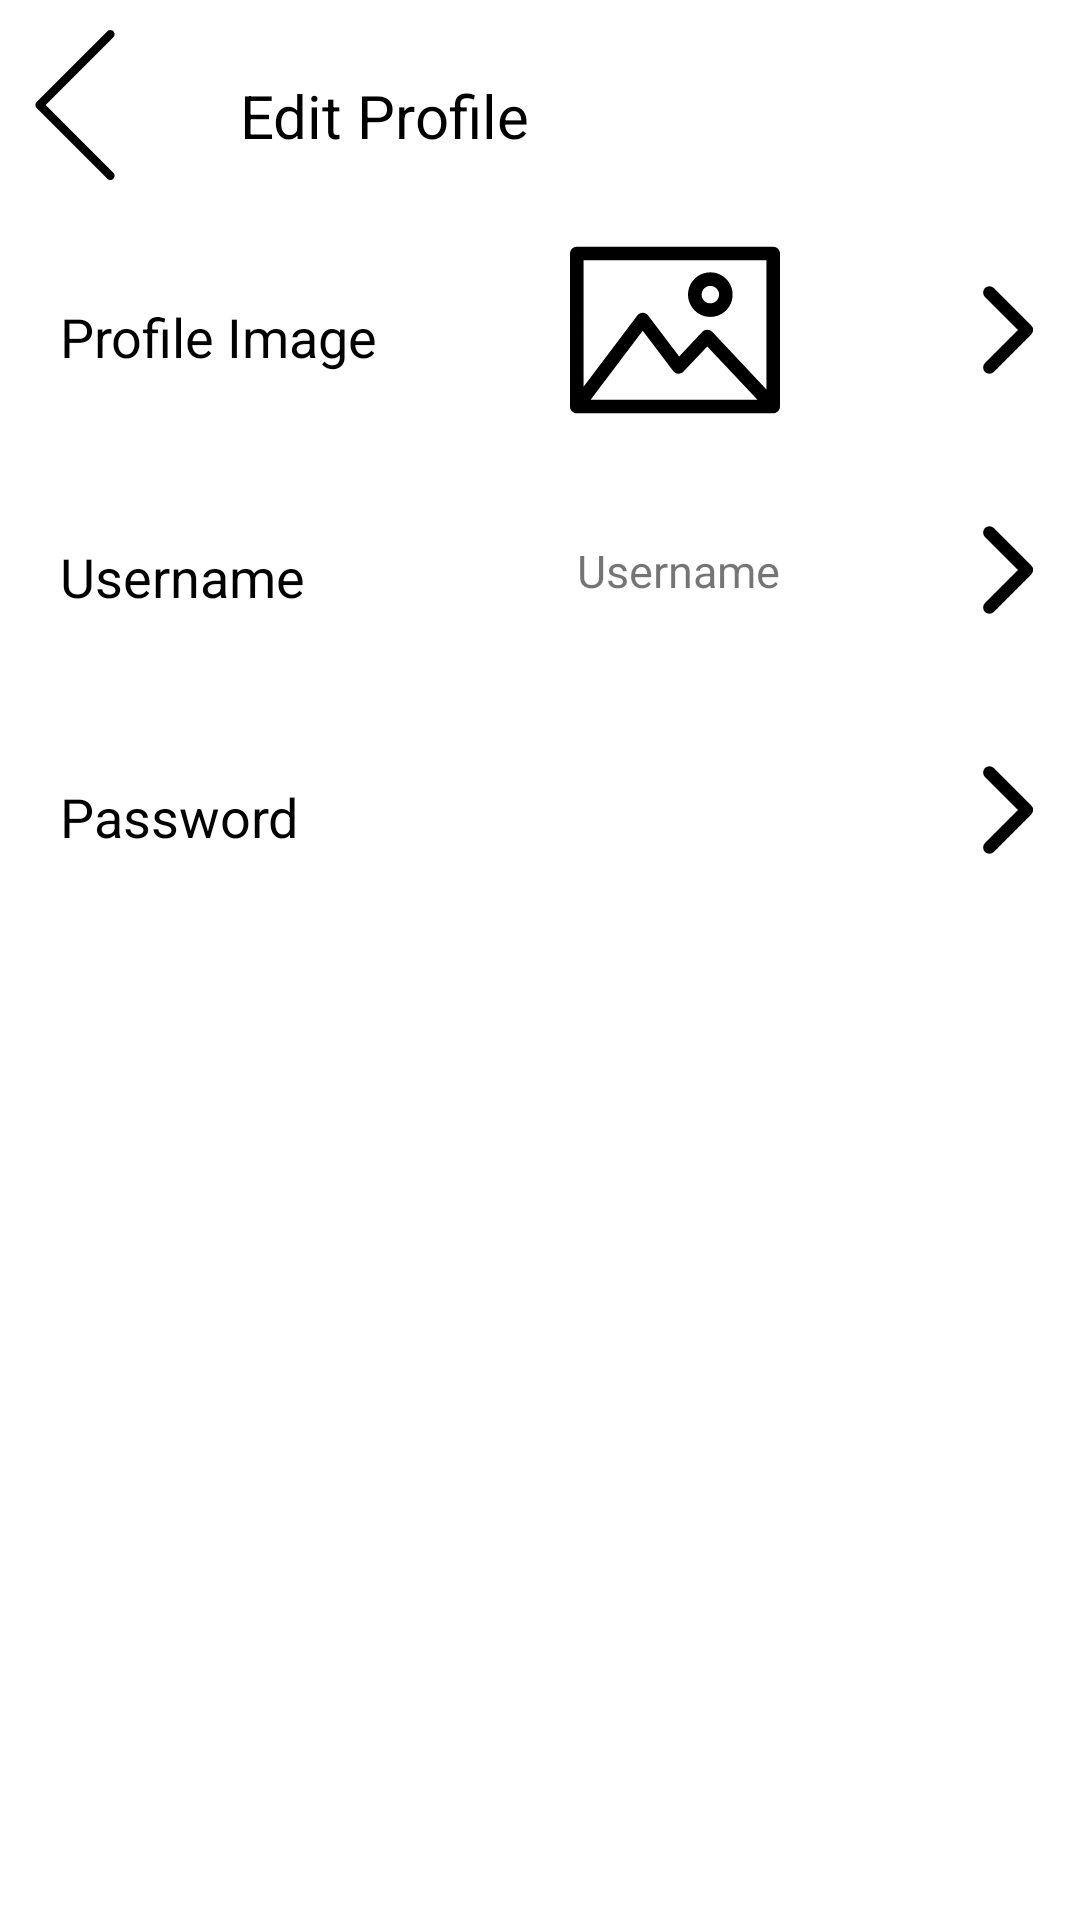

Write the Android layout XML for this screen, with the resource values it uses.
<!-- AndroidManifest.xml: application theme Theme.Hunger2U -->
<!-- res/layout/activity_edit_profile.xml -->
<?xml version="1.0" encoding="utf-8"?>
<androidx.constraintlayout.widget.ConstraintLayout xmlns:android="http://schemas.android.com/apk/res/android"
    xmlns:app="http://schemas.android.com/apk/res-auto"
    xmlns:tools="http://schemas.android.com/tools"
    android:layout_width="match_parent"
    android:layout_height="match_parent"
    tools:context=".EditProfileActivity">

    <ImageView
        android:id="@+id/ivEPBack"
        android:layout_width="wrap_content"
        android:layout_height="wrap_content"
        android:layout_marginTop="10dp"
        app:layout_constraintStart_toStartOf="parent"
        app:layout_constraintTop_toTopOf="parent"
        app:srcCompat="@drawable/ic_back" />

    <TextView
        android:id="@+id/textView"
        android:layout_width="wrap_content"
        android:layout_height="wrap_content"
        android:layout_marginStart="30dp"
        android:layout_marginTop="25dp"
        android:text="Edit Profile"
        android:textColor="@color/black"
        android:textSize="20dp"
        app:layout_constraintStart_toEndOf="@+id/ivEPBack"
        app:layout_constraintTop_toTopOf="parent" />

    <TextView
        android:id="@+id/tvEPImage"
        android:layout_width="match_parent"
        android:layout_height="80dp"
        android:layout_marginTop="10dp"
        android:background="@drawable/tv_1"
        android:paddingStart="20dp"
        android:paddingTop="30dp"
        android:text="Profile Image "
        android:textColor="@color/black"
        android:textSize="18dp"
        app:layout_constraintStart_toStartOf="parent"
        app:layout_constraintTop_toBottomOf="@+id/ivEPBack" />

    <ImageView
        android:id="@+id/ivEPImage"
        android:layout_width="70dp"
        android:layout_height="70dp"
        android:layout_marginEnd="100dp"
        app:layout_constraintBottom_toBottomOf="@+id/tvEPImage"
        app:layout_constraintEnd_toEndOf="parent"
        app:layout_constraintTop_toTopOf="@+id/tvEPImage"
        app:srcCompat="@drawable/ic_image" />

    <TextView
        android:id="@+id/tvEPUsername"
        android:layout_width="match_parent"
        android:layout_height="80dp"
        android:background="@drawable/tv_1"
        android:paddingStart="20dp"
        android:paddingTop="30dp"
        android:text="Username"
        android:textColor="@color/black"
        android:textSize="18dp"
        app:layout_constraintStart_toStartOf="parent"
        app:layout_constraintTop_toBottomOf="@+id/tvEPImage" />

    <TextView
        android:id="@+id/tvEPPassword"
        android:layout_width="match_parent"
        android:layout_height="80dp"
        android:background="@drawable/tv_1"
        android:paddingStart="20dp"
        android:paddingTop="30dp"
        android:text="Password"
        android:textColor="@color/black"
        android:textSize="18dp"
        app:layout_constraintStart_toStartOf="parent"
        app:layout_constraintTop_toBottomOf="@+id/tvEPUsername" />

    <TextView
        android:id="@+id/tvEPText1"
        android:layout_width="wrap_content"
        android:layout_height="wrap_content"
        android:layout_marginEnd="100dp"
        android:text="Username"
        android:textSize="15dp"
        app:layout_constraintBottom_toBottomOf="@+id/tvEPUsername"
        app:layout_constraintEnd_toEndOf="parent"
        app:layout_constraintTop_toBottomOf="@+id/tvEPImage" />

    <ImageView
        android:id="@+id/imageView"
        android:layout_width="wrap_content"
        android:layout_height="wrap_content"
        app:layout_constraintBottom_toBottomOf="@+id/tvEPImage"
        app:layout_constraintEnd_toEndOf="parent"
        app:layout_constraintTop_toTopOf="@+id/tvEPImage"
        app:srcCompat="@drawable/ic_right" />

    <ImageView
        android:id="@+id/imageView2"
        android:layout_width="wrap_content"
        android:layout_height="wrap_content"
        app:layout_constraintBottom_toBottomOf="@+id/tvEPUsername"
        app:layout_constraintEnd_toEndOf="parent"
        app:layout_constraintTop_toBottomOf="@+id/tvEPImage"
        app:srcCompat="@drawable/ic_right" />

    <ImageView
        android:id="@+id/imageView3"
        android:layout_width="wrap_content"
        android:layout_height="wrap_content"
        app:layout_constraintBottom_toBottomOf="@+id/tvEPPassword"
        app:layout_constraintEnd_toEndOf="parent"
        app:layout_constraintTop_toBottomOf="@+id/tvEPUsername"
        app:srcCompat="@drawable/ic_right" />

</androidx.constraintlayout.widget.ConstraintLayout>
<!-- resources referenced by this layout -->
<resources>
  <color name="black">#FF000000</color>
  <!-- drawable ic_back (drawable-v24) -->
  <vector android:height="50dp" android:viewportHeight="477.17"
      android:viewportWidth="477.17" android:width="50dp" xmlns:android="http://schemas.android.com/apk/res/android">
      <path android:fillColor="#FF000000" android:pathData="M145.19,238.57l215.5,-215.5c5.3,-5.3 5.3,-13.8 0,-19.1s-13.8,-5.3 -19.1,0l-225.1,225.1c-5.3,5.3 -5.3,13.8 0,19.1l225.1,225c2.6,2.6 6.1,4 9.5,4s6.9,-1.3 9.5,-4c5.3,-5.3 5.3,-13.8 0,-19.1L145.19,238.57z"/>
  </vector>
  <!-- drawable ic_image (drawable-v24) -->
  <vector android:height="50dp" android:viewportHeight="232.32"
      android:viewportWidth="232.32" android:width="50dp" xmlns:android="http://schemas.android.com/apk/res/android">
      <path android:fillColor="#FF000000" android:pathData="M224.82,23.93H7.5c-4.14,0 -7.5,3.36 -7.5,7.5v169.45c0,4.14 3.36,7.5 7.5,7.5h217.32c4.14,0 7.5,-3.36 7.5,-7.5V31.43C232.32,27.29 228.96,23.93 224.82,23.93zM217.32,38.94v143.09l-59.99,-63.8c-1.42,-1.51 -3.39,-2.36 -5.46,-2.36c-0,0 -0,0 -0,0c-2.07,0 -4.04,0.86 -5.46,2.36l-25.62,27.23l-34.35,-45.29c-1.42,-1.87 -3.63,-2.97 -5.98,-2.97c-0,0 -0,0 -0.01,0c-2.35,0 -4.56,1.1 -5.98,2.98L15,178.86V38.94H217.32zM207.41,193.39H22.82l57.64,-76.27l33.72,44.47c1.33,1.76 3.37,2.84 5.58,2.96c2.2,0.11 4.35,-0.74 5.86,-2.35l26.23,-27.88L207.41,193.39z"/>
      <path android:fillColor="#FF000000" android:pathData="M155.24,101.68c13.6,0 24.66,-11.06 24.66,-24.66c0,-13.6 -11.06,-24.66 -24.66,-24.66c-13.6,0 -24.66,11.06 -24.66,24.66C130.58,90.62 141.64,101.68 155.24,101.68zM155.24,67.37c5.33,0 9.66,4.33 9.66,9.66c0,5.32 -4.33,9.66 -9.66,9.66c-5.32,0 -9.66,-4.33 -9.66,-9.66C145.58,71.7 149.91,67.37 155.24,67.37z"/>
  </vector>
  <!-- drawable ic_right (drawable-v24) -->
  <vector android:height="50dp" android:viewportHeight="48"
      android:viewportWidth="48" android:width="50dp" xmlns:android="http://schemas.android.com/apk/res/android">
      <path android:fillAlpha="0.01" android:fillColor="#ffffff" android:pathData="M0,0h48v48h-48z"/>
      <path android:fillColor="#00000000"
          android:pathData="M19,12L31,24L19,36"
          android:strokeColor="#000000" android:strokeLineCap="round"
          android:strokeLineJoin="round" android:strokeWidth="4"/>
  </vector>
  <style name="Theme.Hunger2U" parent="Theme.MaterialComponents.DayNight.DarkActionBar">
          
          <item name="colorPrimary">@color/highlightblue</item>
          <item name="colorPrimaryVariant">@color/highlightblue</item>
          <item name="colorOnPrimary">@color/black</item>
          
          <item name="colorSecondary">@color/teal_200</item>
          <item name="colorSecondaryVariant">@color/teal_700</item>
          <item name="colorOnSecondary">@color/black</item>
          
          <item name="android:statusBarColor" tools:targetApi="l">?attr/colorPrimaryVariant</item>
          
      </style>
  <color name="highlightblue">#B6EBF2</color>
  <color name="teal_200">#FF03DAC5</color>
  <color name="teal_700">#FF018786</color>
</resources>
